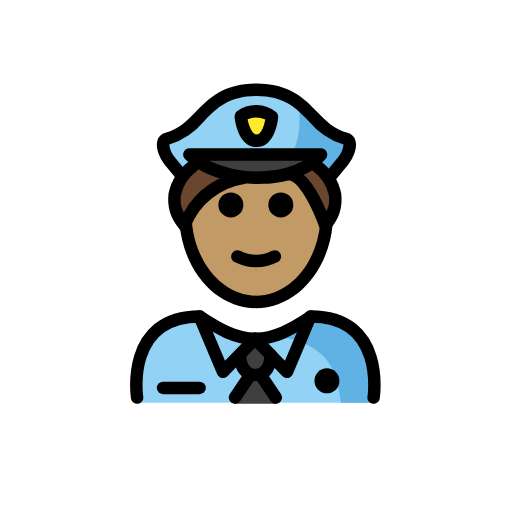
t = 0.00 s
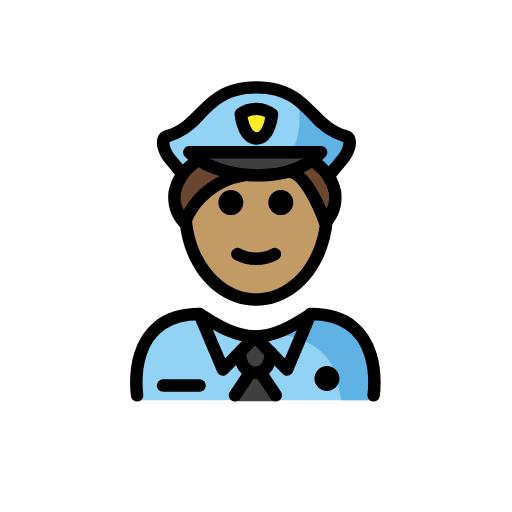
t = 0.48 s
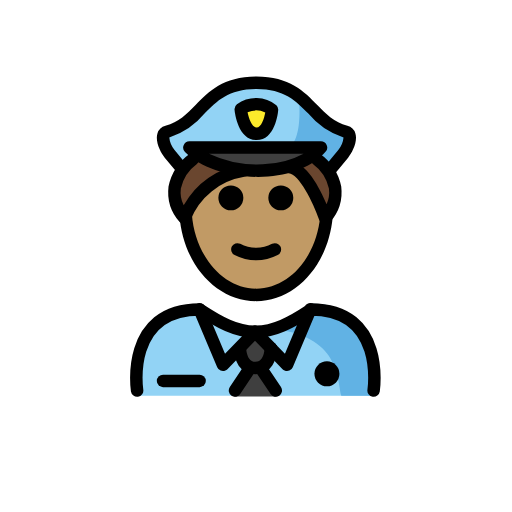
t = 1.43 s
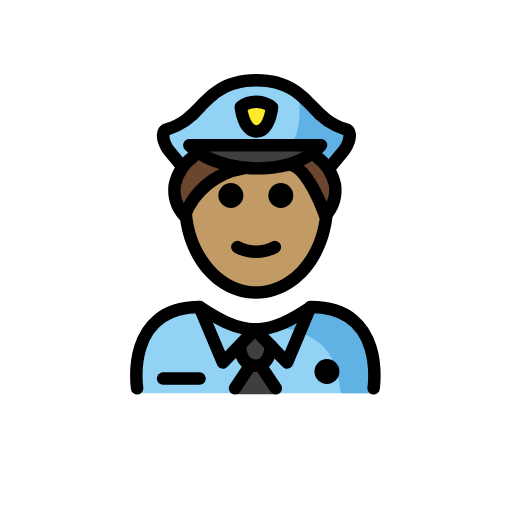
t = 1.90 s
t = 2.38 s: frame unchanged from t = 1.43 s, image omitted
t = 3.33 s: frame unchanged from t = 0.48 s, image omitted

The animated SVG that drew these frames (rendered in a browser with its animation timeline set to each time). Animation: 1 SMIL element (animateTransform=1); one cycle of 3.80 s, repeats indefinitely.

<?xml version='1.0' encoding='utf-8'?>
<svg xmlns="http://www.w3.org/2000/svg" id="emoji" viewBox="-5 -5 82 82" width="200" height="200" role="img">
  <title>OpenMoji: man police officer: medium skin tone</title><g><g id="color">
    <path fill="#92d3f5" d="M16.9208,59.496S15.1563,45.87,26.92,45.87c3.1288,2.0859,5.81,3.5274,8.8225,3.5213H35.62c3.013.0061,6.1836-1.5334,9.3126-3.6193,11.3366-.034,9.42,13.6258,9.6459,13.7239" />
    <path fill="#61b2e4" d="M45.0648,44.7917c-3.1074,2.0716-4.9749,3.2349-8.9573,3.8119,12.8049.4033,12.8049,6.9712,13.552,10.8923h5.0121S56.8282,44.7917,45.0648,44.7917Z" />
    <g>
      <path fill="#3f3f3f" d="M35.9028,54.214l1.839,3.1852,1.5755,1.9234a.197.197,0,0,1-.1524.3218H32.6408a.197.197,0,0,1-.1524-.3218l1.5755-1.9234Z" />
      <path fill="#3f3f3f" d="M38.3879,51.885v.01c-.11,1.56-.66,3.18-2.49,3.18-1.75,0-2.33-1.51-2.47-3.01l-.16-.15,2.57-2.65Z" />
    </g>
    <path fill="#92d3f5" d="M50.3334,17.47c1.24.33.42,2.52-.4,3.51l-2.24,2.72-.07.04a8.2711,8.2711,0,0,0-1.91-1.98l-.66-.54a7.6108,7.6108,0,0,0,1.31-1.22h-21.07a9.199,9.199,0,0,0,1.47,1.19l-.76.57a8.2206,8.2206,0,0,0-1.75,1.76l-.13-.1-2.02-2.44c-.81-.99-1.64-3.18-.39-3.51,5.74-1.53,5.95-7.86,14.31-7.86S44.5934,15.94,50.3334,17.47Zm-14.28.33c2.12,0,2.46-3.87,2.46-3.87a4.16,4.16,0,0,0-5-.06S33.9334,17.8,36.0534,17.8Z" />
    <path fill="#61b2e4" d="M42.8657,11.7838s.9357,8.2184-2.5907,8.2184l5.3484.3352,1.7376,2.978s3.6717-1.9011,3.61-5.2334C50.9711,18.082,43.71,13.8606,42.8657,11.7838Z" />
    <path fill="#fcea2b" d="M36.0953,17.5561c-2.1207.0034-2.536-3.9337-2.536-3.9337a4.1733,4.1733,0,0,1,5,.0577S38.216,17.5526,36.0953,17.5561Z" />
    <path fill="#3f3f3f" d="M33.9634,23.57a16.5893,16.5893,0,0,1-7.2-2.38,9.199,9.199,0,0,1-1.47-1.19h21.07a7.6108,7.6108,0,0,1-1.31,1.22,11.6275,11.6275,0,0,1-3.71,1.79A19.1193,19.1193,0,0,1,33.9634,23.57Z" />
  </g>
  <g id="hair">
    <g id="hair-2">
      <path fill="#6a462f" d="M33.8539,23.2588c-7.05,1.08-9.38,7.7-9.38,7.7a6.256,6.256,0,0,1-.26-7.9,10.4794,10.4794,0,0,1,2.17-2.4l.02-.03A16.1942,16.1942,0,0,0,33.8539,23.2588Z" />
      <path fill="#6a462f" d="M47.4439,23.4588a5.9831,5.9831,0,0,1-.43,7.5s-2.69-7.96-5.77-8.22a11.2859,11.2859,0,0,0,3.82-1.83l.04.05A10.2793,10.2793,0,0,1,47.4439,23.4588Z" />
    </g>
  </g>
  <g id="skin">
    <path fill="#c19a65" d="M36,23.3618l6.035-.5829s5.338,5.4276,5.23,6.948c0,7.8277-5.0765,14.1733-11.3386,14.1733S24.5881,37.5546,24.5881,29.7269C24.3928,25.6005,36,23.3618,36,23.3618Z" />
  </g>
  <g id="line">
    <path d="M49.361,55.9954a2,2,0,1,1-2-2,2.0007,2.0007,0,0,1,2,2" />
    <path fill="none" stroke="#000" stroke-linecap="round" stroke-linejoin="round" stroke-width="2" d="M16.9579,58.675s-2-13,10-13c3.16,2.09,5.86,3.55,8.88,3.59h.12c2.96-.04,5.63-1.44,8.7-3.47l.18-.12c12,0,10,13,10,13" />
    <polyline fill="none" stroke="#000" stroke-linecap="round" stroke-linejoin="round" stroke-width="2" points="26.958 45.675 30.708 54.555 33.268 51.915 35.838 49.265" />
    <line x1="38.3879" x2="35.8379" y1="51.885" y2="49.265" fill="none" stroke="#000" stroke-linecap="round" stroke-linejoin="round" stroke-width="2" />
    <polyline fill="none" stroke="#000" stroke-linecap="round" stroke-linejoin="round" stroke-width="2" points="44.708 45.675 44.658 45.795 40.968 54.555 38.388 51.895" />
    <path fill="none" stroke="#000" stroke-linecap="round" stroke-linejoin="round" stroke-width="2" d="M33.4279,52.065c.14,1.5.72,3.01,2.47,3.01,1.83,0,2.38-1.62,2.49-3.18v-.01" />
    <line x1="35.0479" x2="32.6379" y1="55.075" y2="58.675" fill="none" stroke="#000" stroke-linecap="round" stroke-linejoin="round" stroke-width="2" />
    <line x1="36.7479" x2="39.1679" y1="55.075" y2="58.675" fill="none" stroke="#000" stroke-linecap="round" stroke-linejoin="round" stroke-width="2" />
    <path d="M26.9629,58.1289H21.1182a1,1,0,0,1,0-2h5.8447a1,1,0,1,1,0,2Z" />
    <path d="M39.9734,25.815a2,2,0,1,1-2,2A1.9994,1.9994,0,0,1,39.9734,25.815Z" />
    <path d="M31.9734,25.815a2,2,0,1,1-2,2A1.9994,1.9994,0,0,1,31.9734,25.815Z" />
    <path d="M36.0224,37.8208a7.6524,7.6524,0,0,1-3.4472-.8579,1,1,0,1,1,.8945-1.789,5.3779,5.3779,0,0,0,5.1055,0,1,1,0,1,1,.8945,1.789A7.6528,7.6528,0,0,1,36.0224,37.8208Z" />
    <path d="M36.0225,44.3525c-6.4161,0-11.6983-5.916-12.2862-13.7607l1.9942-.15c.5009,6.68,5.0215,11.9111,10.292,11.9111,5.2578,0,9.6728-5.0136,10.2714-11.663.045-.5.0674-1.0083.0674-1.51h2c0,.561-.0254,1.1294-.0752,1.689C47.5938,38.5557,42.3223,44.3525,36.0225,44.3525Z" />
    <path d="M36.0928,18.5562c-2.9346,0-3.4756-4.3345-3.5274-4.8287a1.0009,1.0009,0,0,1,.38-.894,5.1294,5.1294,0,0,1,6.3184.1362,1.002,1.002,0,0,1,.292.7989c-.044.49-.51,4.7827-3.458,4.7876Zm.001-2,.0019,1-.0019-1c.7539-.001,1.2119-1.4581,1.3916-2.42a3.4077,3.4077,0,0,0-2.835-.02c.2187,1.0708.7324,2.44,1.4424,2.44Z" />
    <path d="M36.2979,24.459c-4.6973,0-9.2071-1.5288-11.669-3.9951a1,1,0,0,1,.708-1.7066H46.4053a1,1,0,0,1,.7617,1.6475c-2.0313,2.3921-5.6787,3.8633-10.0059,4.0371Q36.729,24.4587,36.2979,24.459Zm-7.8243-3.7017a17.9909,17.9909,0,0,0,8.6075,1.6861,14.34,14.34,0,0,0,6.538-1.6861Z" />
    <path d="M47.7324,24.46a1,1,0,0,1-.77-1.6372l2.248-2.7207a3.63,3.63,0,0,0,.8086-1.9424,12.2217,12.2217,0,0,1-5.64-3.84c-1.9815-2.0317-3.8535-3.9511-8.3125-3.9511s-6.332,1.9194-8.3135,3.9511a12.2242,12.2242,0,0,1-5.64,3.84,3.645,3.645,0,0,0,.8086,1.9424l2.0117,2.434a1,1,0,0,1-1.541,1.2745L21.3818,21.376c-.6718-.813-1.5791-2.5943-1.1562-3.9151a1.7748,1.7748,0,0,1,1.2715-1.207c2.1259-.564,3.4365-1.9077,4.8252-3.3306,2.082-2.1352,4.4423-4.5551,9.7451-4.5551s7.6621,2.42,9.7441,4.5547c1.3887,1.4233,2.6992,2.767,4.8252,3.3315a1.7719,1.7719,0,0,1,1.2715,1.2075c.4238,1.3218-.4844,3.1026-1.1562,3.9146l-2.2481,2.72A.9973.9973,0,0,1,47.7324,24.46Z" />
    <g>
      <path d="M24.55,32.0781a1,1,0,0,1-.7842-.38,7.286,7.286,0,0,1-1.7773-5.6948,8.6259,8.6259,0,0,1,3.4062-5.2495,1,1,0,0,1,1.1368,1.6455h0a6.6752,6.6752,0,0,0-2.5674,3.9151,4.6381,4.6381,0,0,0,.458,2.7026,12.7737,12.7737,0,0,1,9.4287-6.5454.9881.9881,0,0,1,1.13.8511.9993.9993,0,0,1-.8506,1.1293,11.1952,11.1952,0,0,0-8.6348,6.9512.9985.9985,0,0,1-.7773.66A.9827.9827,0,0,1,24.55,32.0781Z" />
      <path d="M47.0908,32.0781a1.0009,1.0009,0,0,1-.9472-.6787c-1.004-2.96-3.26-7.4038-4.9131-7.5415a1,1,0,0,1,.166-1.9932c2.6748.2227,4.8086,4.3306,5.9082,6.9629a4.5658,4.5658,0,0,0,.3721-2.5131,6.6757,6.6757,0,0,0-2.5674-3.9151,1,1,0,0,1,1.1367-1.6455,8.6259,8.6259,0,0,1,3.4062,5.2495,7.2857,7.2857,0,0,1-1.7773,5.6948A1,1,0,0,1,47.0908,32.0781Z" />
    </g>
  </g>
<animateTransform attributeName="transform" type="translate" values="0 0;0 -1.5;0 0" dur="3.8s" repeatCount="indefinite" /></g></svg>
